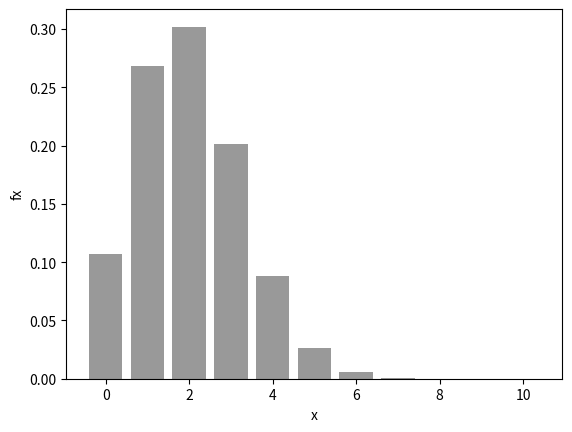

Write Python code to recreate this figure. (Note: this script raises an exception after producing the figure.)
import scipy.stats as stats
import numpy as np
import pandas as pd
import matplotlib.pyplot as plt

# values for x (all between 0 and 10):
x = np.linspace(0, 10, num=11)

# PMF for all these values:
fx = stats.binom.pmf(x, 10, 0.2)

# collect values in DataFrame:
result = pd.DataFrame({'x': x, 'fx': fx})
print(f'result: \n{result}\n')

# plot:
plt.bar(x, fx, color='0.6')
plt.xlabel('x')
plt.ylabel('fx')
plt.savefig('PyGraphs/PMF-example.pdf')